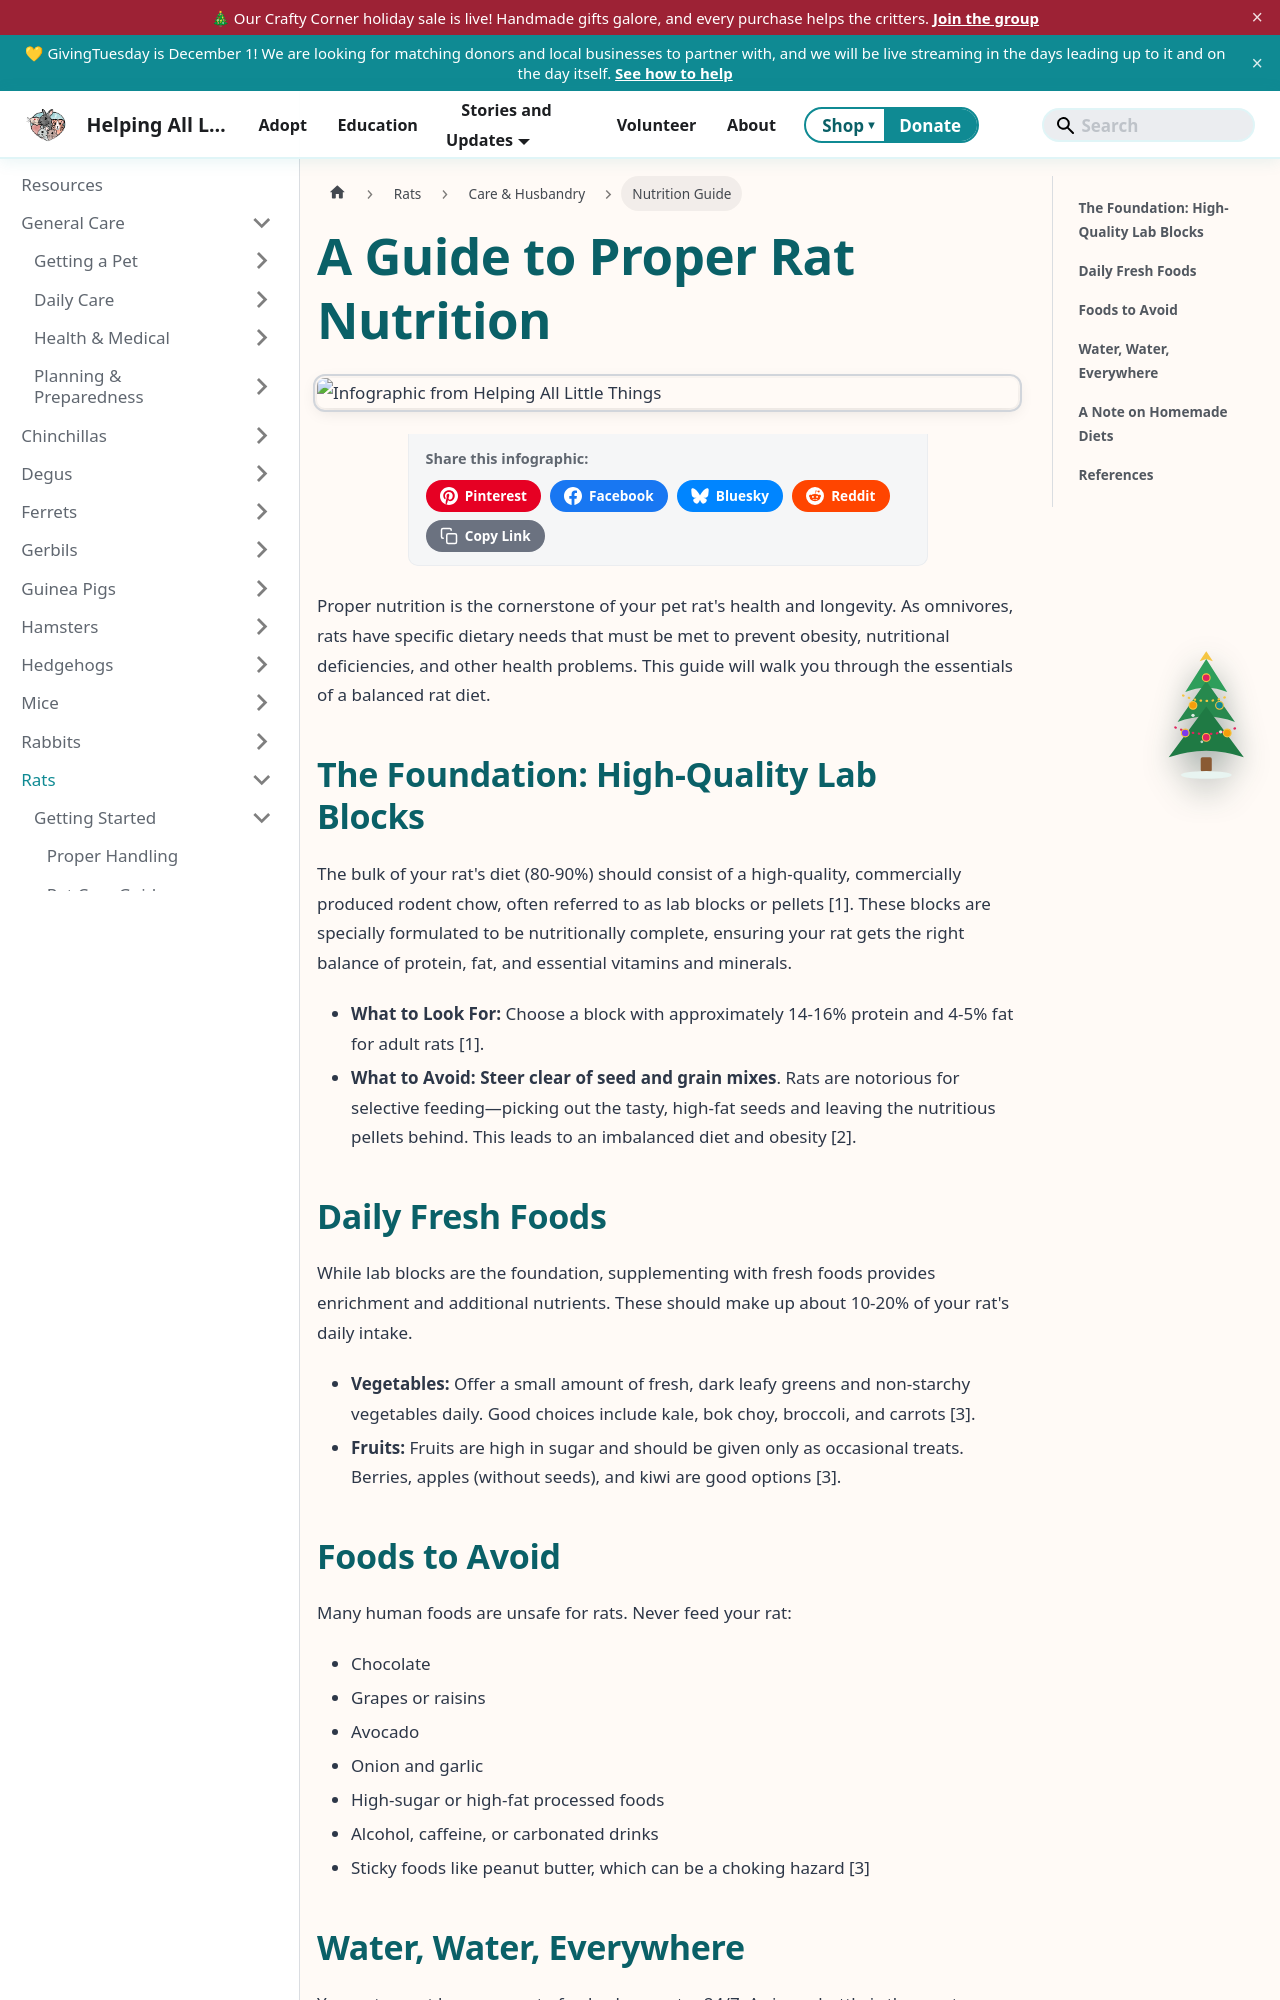

repository: AlannaBurke/haltrescue · page: docs/Rats/care-and-husbandry/nutrition.html · generator: docusaurus

---
sidebar_label: Nutrition Guide
sidebar_position: 3
tags: [rats, nutrition, health, getting started]
description: "Proper nutrition is the cornerstone of your pet rat's health and longevity. As omnivores, rats have specific dietary needs that must be met to prevent obesity, nutritional deficiencies, and other..."
---


# A Guide to Proper Rat Nutrition

import InfographicShare from '@site/src/components/InfographicShare';

<InfographicShare imageSrc="/img/rats/rat-nutrition-guide.png" />


Proper nutrition is the cornerstone of your pet rat's health and longevity. As omnivores, rats have specific dietary needs that must be met to prevent obesity, nutritional deficiencies, and other health problems. This guide will walk you through the essentials of a balanced rat diet.

## The Foundation: High-Quality Lab Blocks

The bulk of your rat's diet (80-90%) should consist of a high-quality, commercially produced rodent chow, often referred to as lab blocks or pellets [1]. These blocks are specially formulated to be nutritionally complete, ensuring your rat gets the right balance of protein, fat, and essential vitamins and minerals.

*   **What to Look For:** Choose a block with approximately 14-16% protein and 4-5% fat for adult rats [1].
*   **What to Avoid:** **Steer clear of seed and grain mixes**. Rats are notorious for selective feeding—picking out the tasty, high-fat seeds and leaving the nutritious pellets behind. This leads to an imbalanced diet and obesity [2].
